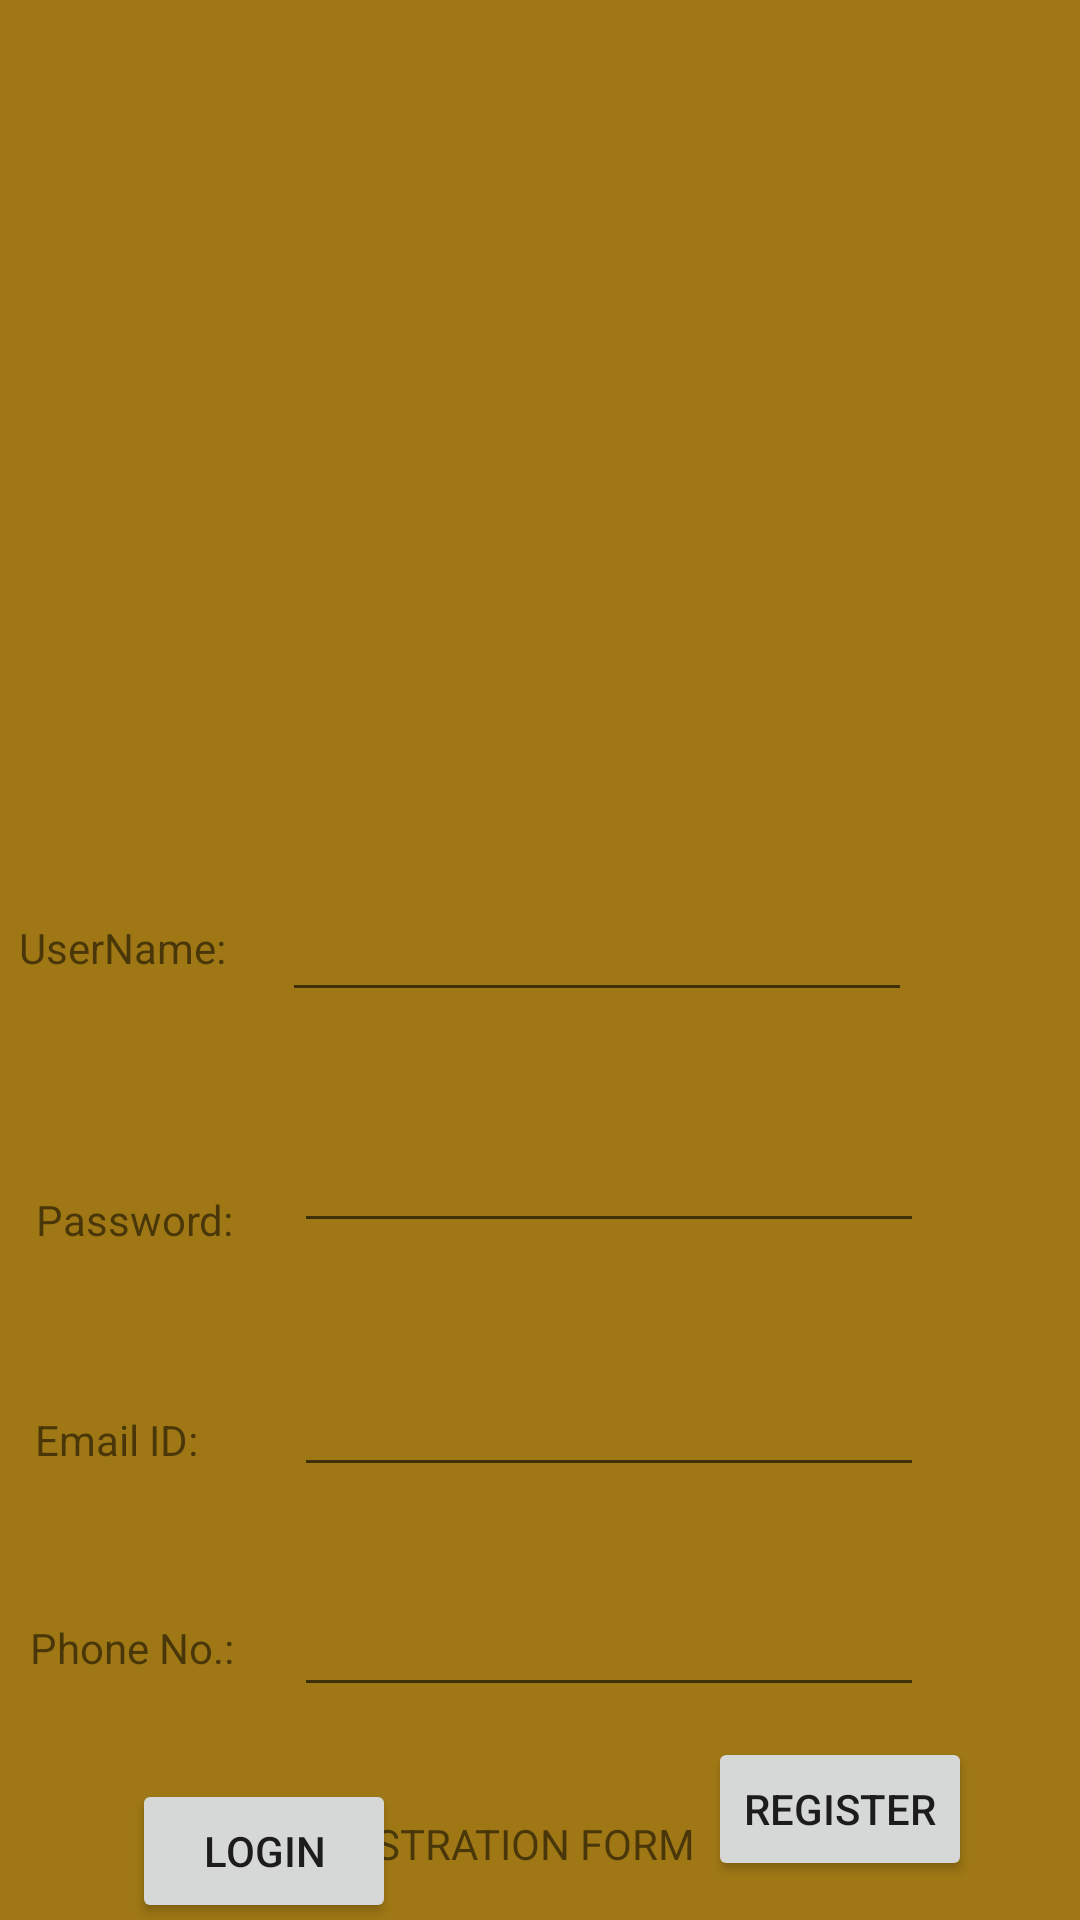

Here is an Android app screen rendered from its layout file. Give the layout XML and the strings, colors and styles it references.
<!-- AndroidManifest.xml: application theme Theme.ExamAssessment -->
<!-- res/layout/examassessment_main.xml -->
<?xml version="1.0" encoding="utf-8"?>

<androidx.constraintlayout.widget.ConstraintLayout xmlns:android="http://schemas.android.com/apk/res/android"
    xmlns:app="http://schemas.android.com/apk/res-auto"
    xmlns:tools="http://schemas.android.com/tools"
    android:layout_width="match_parent"
    android:layout_height="match_parent"
    android:background="#9F7815">


    <TextView
        android:id="@+id/textView4"
        android:layout_width="wrap_content"
        android:layout_height="wrap_content"
        android:layout_marginBottom="12dp"
        android:text="UserName:"
        app:layout_constraintBottom_toBottomOf="@+id/editTextTextPersonName"
        app:layout_constraintEnd_toEndOf="@+id/textView2"
        app:layout_constraintHorizontal_bias="0.375"
        app:layout_constraintStart_toStartOf="@+id/textView2" />

    <TextView
        android:id="@+id/textView"
        android:layout_width="wrap_content"
        android:layout_height="wrap_content"
        android:layout_marginTop="24dp"
        android:layout_marginEnd="20dp"
        android:text="Password:"
        app:layout_constraintEnd_toStartOf="@+id/editTextTextPersonName2"
        app:layout_constraintTop_toTopOf="@+id/editTextTextPersonName2" />

    <TextView
        android:id="@+id/textView2"
        android:layout_width="wrap_content"
        android:layout_height="wrap_content"
        android:layout_marginTop="16dp"
        android:layout_marginEnd="32dp"
        android:text="Email ID:"
        app:layout_constraintEnd_toStartOf="@+id/editTextTextPersonName3"
        app:layout_constraintTop_toTopOf="@+id/editTextTextPersonName3" />

    <TextView
        android:id="@+id/textView3"
        android:layout_width="wrap_content"
        android:layout_height="wrap_content"
        android:layout_marginTop="12dp"
        android:layout_marginEnd="20dp"
        android:text="Phone No.:"
        app:layout_constraintEnd_toStartOf="@+id/editTextTextPersonName4"
        app:layout_constraintTop_toTopOf="@+id/editTextTextPersonName4" />

    <EditText
        android:id="@+id/editTextTextPersonName"
        android:layout_width="wrap_content"
        android:layout_height="wrap_content"
        android:layout_marginTop="296dp"
        android:layout_marginEnd="56dp"
        android:ems="10"
        android:inputType="textPersonName"
        app:layout_constraintEnd_toEndOf="parent"
        app:layout_constraintTop_toTopOf="parent" />

    <EditText
        android:id="@+id/editTextTextPersonName2"
        android:layout_width="wrap_content"
        android:layout_height="wrap_content"
        android:layout_marginTop="140dp"
        android:layout_marginEnd="52dp"
        android:ems="10"
        android:inputType="textPersonName"
        app:layout_constraintEnd_toEndOf="parent"
        app:layout_constraintTop_toBottomOf="@+id/imageView" />

    <EditText
        android:id="@+id/editTextTextPersonName3"
        android:layout_width="wrap_content"
        android:layout_height="wrap_content"
        android:layout_marginTop="40dp"
        android:layout_marginEnd="52dp"
        android:ems="10"
        android:inputType="textPersonName"
        app:layout_constraintEnd_toEndOf="parent"
        app:layout_constraintTop_toBottomOf="@+id/editTextTextPersonName2" />

    <EditText
        android:id="@+id/editTextTextPersonName4"
        android:layout_width="wrap_content"
        android:layout_height="wrap_content"
        android:layout_marginTop="32dp"
        android:layout_marginEnd="52dp"
        android:ems="10"
        android:inputType="textPersonName"
        app:layout_constraintEnd_toEndOf="parent"
        app:layout_constraintTop_toBottomOf="@+id/editTextTextPersonName3" />

    <Button
        android:id="@+id/button"
        android:layout_width="wrap_content"
        android:layout_height="wrap_content"
        android:layout_marginStart="44dp"
        android:layout_marginTop="24dp"
        android:text="Login"
        app:layout_constraintStart_toStartOf="parent"
        app:layout_constraintTop_toBottomOf="@+id/editTextTextPersonName4" />

    <Button
        android:id="@+id/button2"
        android:layout_width="wrap_content"
        android:layout_height="wrap_content"
        android:layout_marginTop="184dp"
        android:layout_marginEnd="36dp"
        android:layout_marginBottom="183dp"
        android:text="Register"
        app:layout_constraintBottom_toBottomOf="parent"
        app:layout_constraintEnd_toEndOf="parent"
        app:layout_constraintTop_toTopOf="@+id/editTextTextPersonName3"
        app:layout_constraintVertical_bias="0.258" />

    <TextView
        android:id="@+id/textView5"
        android:layout_width="0dp"
        android:layout_height="44dp"
        android:layout_marginStart="48dp"
        android:layout_marginTop="8dp"
        android:layout_marginEnd="26dp"
        android:text="Already Registerd"
        app:layout_constraintEnd_toEndOf="@+id/button"
        app:layout_constraintEnd_toStartOf="@+id/textView7"
        app:layout_constraintStart_toStartOf="parent"
        app:layout_constraintTop_toBottomOf="@+id/button" />

    <ImageView
        android:id="@+id/imageView"
        android:layout_width="282dp"
        android:layout_height="233dp"
        android:layout_marginStart="76dp"
        android:layout_marginEnd="76dp"
        android:layout_marginBottom="29dp"
        app:layout_constraintBottom_toTopOf="@+id/editTextTextPersonName2"
        app:layout_constraintEnd_toEndOf="parent"
        app:layout_constraintHorizontal_bias="0.0"
        app:layout_constraintStart_toStartOf="parent"
        app:layout_constraintTop_toTopOf="parent"
        app:srcCompat="@drawable/registrationform" />

    <TextView
        android:id="@+id/textView7"
        android:layout_width="wrap_content"
        android:layout_height="wrap_content"
        android:layout_marginEnd="128dp"
        android:layout_marginBottom="16dp"
        android:text="REGISTRATION FORM"
        app:layout_constraintBottom_toBottomOf="parent"
        app:layout_constraintEnd_toEndOf="parent"
        app:layout_constraintStart_toEndOf="@+id/textView5" />
</androidx.constraintlayout.widget.ConstraintLayout>
<!-- resources referenced by this layout -->
<resources>
  <style name="Theme.ExamAssessment" parent="Theme.MaterialComponents.DayNight.DarkActionBar">
          
          <item name="colorPrimary">@color/purple_500</item>
          <item name="colorPrimaryVariant">@color/purple_700</item>
          <item name="colorOnPrimary">@color/white</item>
          
          <item name="colorSecondary">@color/teal_200</item>
          <item name="colorSecondaryVariant">@color/teal_700</item>
          <item name="colorOnSecondary">@color/black</item>
          
          <item name="android:statusBarColor" tools:targetApi="l">?attr/colorPrimaryVariant</item>
          
      </style>
  <!-- not gathered from this repository: default colours our renderer supplied (Android Studio template values) -->
  <color name="purple_500">#FF6200EE</color>
  <color name="purple_700">#FF3700B3</color>
  <color name="teal_200">#FF03DAC5</color>
  <color name="teal_700">#FF018786</color>
  <color name="black">#FF000000</color>
  <color name="white">#FFFFFFFF</color>
</resources>
